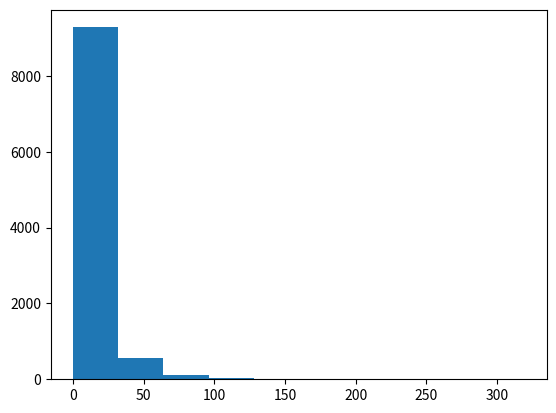

Reproduce this figure in Python.

import numpy as np
import random
import matplotlib.pyplot as plt

values = []
#[values.append(random.expovariate(1/10)) for _ in range(1000)]
[values.append(random.lognormvariate(2,1)) for _ in range(10000)]

#values = [10,20,30,20,10,50,80,100,10,20,30,25,10,40,50]

print(values)

plt.hist(values, bins=10)
plt.show()
